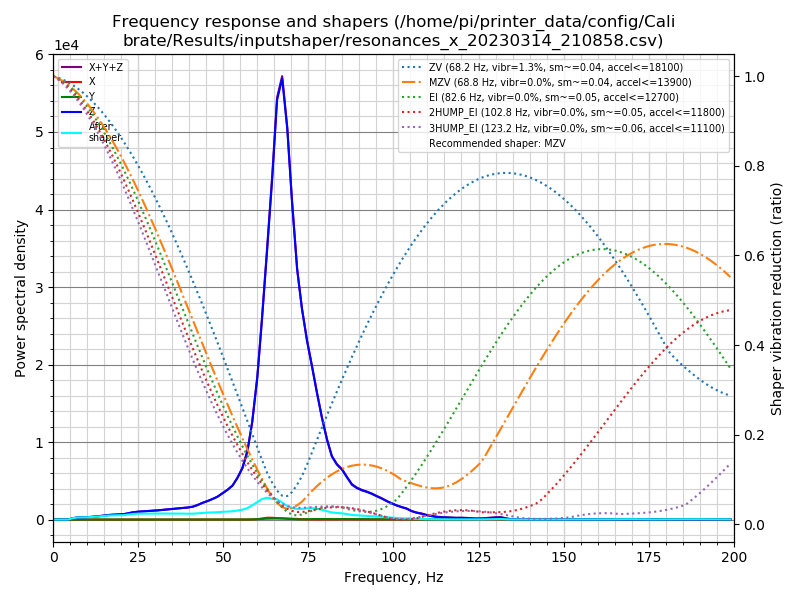

Source data for this figure (header and first rows):
freq, psd_x, psd_y, psd_z, psd_xyz
0.0, 1.999e+01, 1.576e+01, 6.223e+02, 6.580e+02
1.5, 6.804e+01, 4.937e+01, 3.659e+02, 4.833e+02
2.9, 8.062e+01, 5.130e+01, 2.885e+01, 1.608e+02
4.4, 7.700e+01, 4.638e+01, 2.289e+02, 3.523e+02
5.9, 7.845e+01, 4.515e+01, 1.048e+03, 1.172e+03
7.3, 9.797e+01, 5.356e+01, 1.939e+03, 2.090e+03
8.8, 1.026e+02, 5.855e+01, 2.506e+03, 2.667e+03
10.2, 9.471e+01, 6.154e+01, 3.103e+03, 3.259e+03
11.7, 1.044e+02, 6.598e+01, 4.159e+03, 4.329e+03
13.2, 1.487e+02, 8.515e+01, 5.439e+03, 5.673e+03
14.6, 1.655e+02, 9.741e+01, 7.109e+03, 7.371e+03
16.1, 1.642e+02, 9.495e+01, 9.285e+03, 9.544e+03
17.6, 1.417e+02, 8.229e+01, 1.091e+04, 1.114e+04
19.0, 9.562e+01, 6.496e+01, 1.257e+04, 1.273e+04
20.5, 1.066e+02, 5.470e+01, 1.390e+04, 1.406e+04
21.9, 1.105e+02, 5.765e+01, 1.730e+04, 1.747e+04
23.4, 9.841e+01, 6.419e+01, 2.182e+04, 2.198e+04
24.9, 9.726e+01, 6.206e+01, 2.520e+04, 2.536e+04
26.3, 1.046e+02, 6.164e+01, 2.767e+04, 2.784e+04
27.8, 1.029e+02, 6.290e+01, 3.034e+04, 3.050e+04
29.3, 9.967e+01, 6.089e+01, 3.315e+04, 3.331e+04
30.7, 9.201e+01, 5.738e+01, 3.643e+04, 3.658e+04
32.2, 1.054e+02, 6.389e+01, 4.017e+04, 4.034e+04
33.6, 1.196e+02, 6.552e+01, 4.374e+04, 4.393e+04
35.1, 1.112e+02, 6.496e+01, 4.782e+04, 4.800e+04
36.6, 1.070e+02, 7.032e+01, 5.261e+04, 5.279e+04
38.0, 9.926e+01, 7.340e+01, 5.692e+04, 5.710e+04
39.5, 9.082e+01, 7.294e+01, 6.133e+04, 6.149e+04
41.0, 9.174e+01, 7.308e+01, 6.792e+04, 6.808e+04
42.4, 9.488e+01, 6.194e+01, 7.930e+04, 7.946e+04
43.9, 1.037e+02, 7.313e+01, 9.482e+04, 9.500e+04
45.4, 1.178e+02, 8.132e+01, 1.088e+05, 1.090e+05
46.8, 1.398e+02, 7.793e+01, 1.239e+05, 1.241e+05
48.3, 1.436e+02, 9.697e+01, 1.427e+05, 1.430e+05
49.7, 1.561e+02, 1.281e+02, 1.682e+05, 1.685e+05
51.2, 1.844e+02, 1.552e+02, 1.960e+05, 1.964e+05
52.7, 2.152e+02, 1.972e+02, 2.312e+05, 2.316e+05
54.1, 2.398e+02, 2.634e+02, 2.892e+05, 2.897e+05
55.6, 2.328e+02, 3.407e+02, 3.689e+05, 3.695e+05
57.1, 2.684e+02, 5.169e+02, 5.057e+05, 5.065e+05
58.5, 9.136e+02, 1.200e+03, 7.373e+05, 7.394e+05
60.0, 3.035e+03, 2.626e+03, 1.102e+06, 1.108e+06
61.4, 8.442e+03, 4.776e+03, 1.597e+06, 1.610e+06
62.9, 1.469e+04, 7.020e+03, 2.196e+06, 2.218e+06
64.4, 1.471e+04, 8.098e+03, 2.848e+06, 2.871e+06
65.8, 1.199e+04, 9.215e+03, 3.566e+06, 3.587e+06
67.3, 1.036e+04, 9.091e+03, 3.836e+06, 3.856e+06
68.8, 8.743e+03, 6.865e+03, 3.473e+06, 3.488e+06
70.2, 7.178e+03, 3.940e+03, 2.880e+06, 2.891e+06
71.7, 5.642e+03, 2.112e+03, 2.317e+06, 2.325e+06
73.1, 3.939e+03, 2.071e+03, 1.992e+06, 1.998e+06
74.6, 2.006e+03, 3.388e+03, 1.723e+06, 1.729e+06
76.1, 1.112e+03, 4.749e+03, 1.499e+06, 1.504e+06
77.5, 1.018e+03, 5.260e+03, 1.271e+06, 1.278e+06
79.0, 9.930e+02, 4.829e+03, 1.035e+06, 1.041e+06
80.5, 8.403e+02, 4.144e+03, 8.269e+05, 8.319e+05
81.9, 8.785e+02, 3.833e+03, 6.681e+05, 6.729e+05
83.4, 1.407e+03, 4.348e+03, 5.914e+05, 5.971e+05
84.9, 2.067e+03, 5.106e+03, 5.459e+05, 5.531e+05
86.3, 2.261e+03, 5.131e+03, 4.717e+05, 4.791e+05
... 77 more rows
